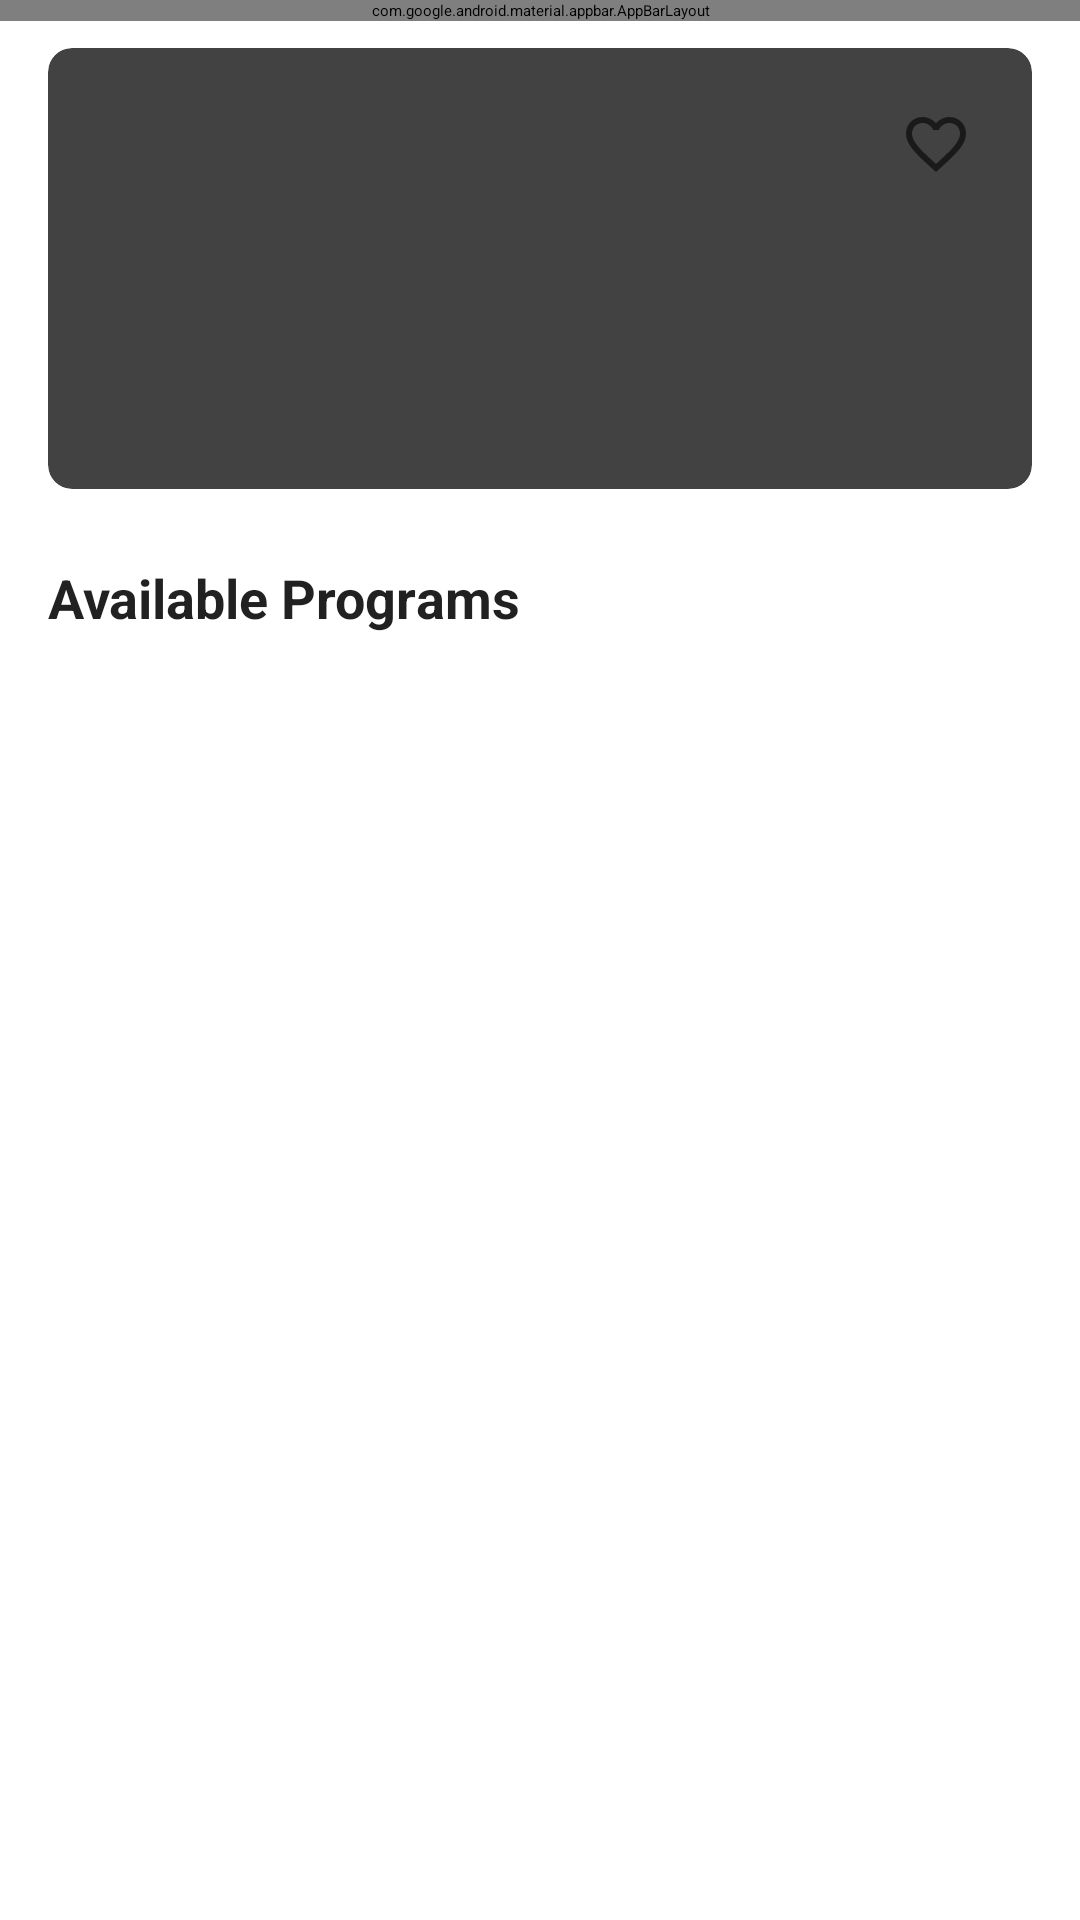

Produce the Android XML layout that renders to this screen, including the resource entries it uses.
<!-- AndroidManifest.xml: application theme Theme.StudyAbroad -->
<!-- res/layout/activity_university_detail.xml -->
<?xml version="1.0" encoding="utf-8"?>
<androidx.coordinatorlayout.widget.CoordinatorLayout xmlns:android="http://schemas.android.com/apk/res/android"
    xmlns:app="http://schemas.android.com/apk/res-auto"
    xmlns:tools="http://schemas.android.com/tools"
    android:layout_width="match_parent"
    android:layout_height="match_parent"
    android:background="@color/white"
    tools:context=".ui.UniversityDetailActivity">

    <com.google.android.material.appbar.AppBarLayout
        android:id="@+id/appBarLayout"
        android:layout_width="match_parent"
        android:layout_height="wrap_content"
        android:theme="@style/ThemeOverlay.AppCompat.Dark.ActionBar">

        <com.google.android.material.appbar.MaterialToolbar
            android:id="@+id/toolbar"
            android:layout_width="match_parent"
            android:layout_height="48dp"
            android:background="?attr/colorPrimary"
            app:popupTheme="@style/ThemeOverlay.AppCompat.Light"
            app:layout_scrollFlags="scroll|enterAlways" />

    </com.google.android.material.appbar.AppBarLayout>

    <androidx.core.widget.NestedScrollView
        android:layout_width="match_parent"
        android:layout_height="match_parent"
        android:fillViewport="true"
        app:layout_behavior="@string/appbar_scrolling_view_behavior">

        <androidx.constraintlayout.widget.ConstraintLayout
            android:layout_width="match_parent"
            android:layout_height="match_parent"
            android:paddingBottom="80dp">

            <androidx.cardview.widget.CardView
                android:id="@+id/cardUniversity"
                android:layout_width="match_parent"
                android:layout_height="wrap_content"
                android:layout_marginStart="16dp"
                android:layout_marginTop="16dp"
                android:layout_marginEnd="16dp"
                app:cardCornerRadius="8dp"
                app:cardElevation="4dp"
                app:layout_constraintEnd_toEndOf="parent"
                app:layout_constraintStart_toStartOf="parent"
                app:layout_constraintTop_toTopOf="parent">

                <androidx.constraintlayout.widget.ConstraintLayout
                    android:layout_width="match_parent"
                    android:layout_height="wrap_content"
                    android:padding="16dp">

                    <ImageView
                        android:id="@+id/imageUniversity"
                        android:layout_width="80dp"
                        android:layout_height="80dp"
                        android:scaleType="fitCenter"
                        app:layout_constraintStart_toStartOf="parent"
                        app:layout_constraintTop_toTopOf="parent"
                        tools:src="@drawable/placeholder_university" />

                    <TextView
                        android:id="@+id/textUniversityName"
                        android:layout_width="0dp"
                        android:layout_height="wrap_content"
                        android:layout_marginStart="16dp"
                        android:layout_marginEnd="8dp"
                        android:textColor="@color/text_primary"
                        android:textSize="18sp"
                        android:textStyle="bold"
                        app:layout_constraintEnd_toStartOf="@+id/imageViewHeart"
                        app:layout_constraintStart_toEndOf="@+id/imageUniversity"
                        app:layout_constraintTop_toTopOf="parent"
                        tools:text="The University of Melbourne" />

                    <ImageView
                        android:id="@+id/imageViewHeart"
                        android:layout_width="32dp"
                        android:layout_height="32dp"
                        android:src="@drawable/ic_heart_outline"
                        android:background="?attr/selectableItemBackgroundBorderless"
                        android:padding="4dp"
                        android:contentDescription="Add to dream list"
                        app:layout_constraintEnd_toEndOf="parent"
                        app:layout_constraintTop_toTopOf="parent" />

                    <TextView
                        android:id="@+id/textLocation"
                        android:layout_width="0dp"
                        android:layout_height="wrap_content"
                        android:layout_marginTop="4dp"
                        android:textColor="@color/text_secondary"
                        android:textSize="14sp"
                        app:layout_constraintEnd_toEndOf="parent"
                        app:layout_constraintStart_toStartOf="@+id/textUniversityName"
                        app:layout_constraintTop_toBottomOf="@+id/textUniversityName"
                        tools:text="Melbourne, Australia" />

                    <TextView
                        android:id="@+id/textRanking"
                        android:layout_width="wrap_content"
                        android:layout_height="wrap_content"
                        android:layout_marginTop="4dp"
                        android:background="@drawable/bg_ranking"
                        android:paddingStart="8dp"
                        android:paddingTop="2dp"
                        android:paddingEnd="8dp"
                        android:paddingBottom="2dp"
                        android:textColor="@android:color/white"
                        android:textSize="12sp"
                        app:layout_constraintStart_toStartOf="@+id/textLocation"
                        app:layout_constraintTop_toBottomOf="@+id/textLocation"
                        tools:text="QS Rank: 13" />

                    <TextView
                        android:id="@+id/textWebsite"
                        android:layout_width="0dp"
                        android:layout_height="wrap_content"
                        android:layout_marginTop="16dp"
                        android:autoLink="web"
                        android:textColor="@color/colorAccent"
                        android:textSize="14sp"
                        app:layout_constraintEnd_toEndOf="parent"
                        app:layout_constraintStart_toStartOf="parent"
                        app:layout_constraintTop_toBottomOf="@+id/imageUniversity"
                        tools:text="unimelb.edu.au" />
                </androidx.constraintlayout.widget.ConstraintLayout>
            </androidx.cardview.widget.CardView>

            <TextView
                android:id="@+id/textProgramsHeader"
                android:layout_width="0dp"
                android:layout_height="wrap_content"
                android:layout_marginStart="16dp"
                android:layout_marginTop="24dp"
                android:layout_marginEnd="16dp"
                android:text="@string/available_programs"
                android:textColor="@color/text_primary"
                android:textSize="18sp"
                android:textStyle="bold"
                app:layout_constraintEnd_toEndOf="parent"
                app:layout_constraintStart_toStartOf="parent"
                app:layout_constraintTop_toBottomOf="@+id/cardUniversity" />

            <androidx.recyclerview.widget.RecyclerView
                android:id="@+id/recyclerPrograms"
                android:layout_width="0dp"
                android:layout_height="0dp"
                android:layout_marginStart="16dp"
                android:layout_marginTop="8dp"
                android:layout_marginEnd="16dp"
                android:layout_marginBottom="16dp"
                app:layout_constraintBottom_toBottomOf="parent"
                app:layout_constraintEnd_toEndOf="parent"
                app:layout_constraintStart_toStartOf="parent"
                app:layout_constraintTop_toBottomOf="@+id/textProgramsHeader"
                tools:itemCount="3"
                tools:listitem="@layout/item_program" />

        </androidx.constraintlayout.widget.ConstraintLayout>

    </androidx.core.widget.NestedScrollView>

    <Button
        android:id="@+id/buttonAddToTimeline"
        android:layout_width="match_parent"
        android:layout_height="wrap_content"
        android:layout_gravity="bottom"
        android:layout_margin="16dp"
        android:background="@drawable/bg_button_primary"
        android:text="@string/add_to_timeline"
        android:textColor="@android:color/white" />

</androidx.coordinatorlayout.widget.CoordinatorLayout>
<!-- res/layout/item_program.xml (included above) -->
<?xml version="1.0" encoding="utf-8"?>
<androidx.constraintlayout.widget.ConstraintLayout xmlns:android="http://schemas.android.com/apk/res/android"
    xmlns:app="http://schemas.android.com/apk/res-auto"
    xmlns:tools="http://schemas.android.com/tools"
    android:layout_width="match_parent"
    android:layout_height="wrap_content"
    android:paddingVertical="8dp">

    <TextView
        android:id="@+id/textProgramName"
        android:layout_width="0dp"
        android:layout_height="wrap_content"
        android:ellipsize="end"
        android:maxLines="2"
        android:textColor="@color/text_primary"
        android:textSize="14sp"
        app:layout_constraintEnd_toStartOf="@+id/textTuition"
        app:layout_constraintStart_toStartOf="parent"
        app:layout_constraintTop_toTopOf="parent"
        tools:text="Master of Computer Science" />

    <TextView
        android:id="@+id/textProgramDetails"
        android:layout_width="0dp"
        android:layout_height="wrap_content"
        android:layout_marginTop="2dp"
        android:layout_marginEnd="8dp"
        android:ellipsize="end"
        android:maxLines="1"
        android:textColor="@color/text_secondary"
        android:textSize="12sp"
        app:layout_constraintEnd_toStartOf="@+id/textTuition"
        app:layout_constraintStart_toStartOf="parent"
        app:layout_constraintTop_toBottomOf="@+id/textProgramName"
        tools:text="2 years • Computer Science • Master's" />

    <TextView
        android:id="@+id/textTuition"
        android:layout_width="wrap_content"
        android:layout_height="wrap_content"
        android:textColor="@color/accent"
        android:textSize="14sp"
        android:textStyle="bold"
        app:layout_constraintEnd_toEndOf="parent"
        app:layout_constraintTop_toTopOf="parent"
        tools:text="$35,000/yr" />

</androidx.constraintlayout.widget.ConstraintLayout>
<!-- resources referenced by this layout -->
<resources>
  <color name="accent">#FF4081</color>
  <color name="colorAccent">#FF4081</color>
  <color name="text_primary">#DE000000</color>
  <color name="text_secondary">#99000000</color>
  <color name="white">#FFFFFFFF</color>
  <!-- drawable ic_heart_outline (drawable) -->
  <?xml version="1.0" encoding="utf-8"?>
  <vector xmlns:android="http://schemas.android.com/apk/res/android"
      android:width="24dp"
      android:height="24dp"
      android:viewportWidth="24"
      android:viewportHeight="24">
      <path
          android:fillColor="@color/text_secondary"
          android:pathData="M16.5,3c-1.74,0 -3.41,0.81 -4.5,2.09C10.91,3.81 9.24,3 7.5,3 4.42,3 2,5.42 2,8.5c0,3.78 3.4,6.86 8.55,11.54L12,21.35l1.45,-1.32C18.6,15.36 22,12.28 22,8.5 22,5.42 19.58,3 16.5,3zM12.1,18.55l-0.1,0.1 -0.1,-0.1C7.14,14.24 4,11.39 4,8.5 4,6.5 5.5,5 7.5,5c1.54,0 3.04,0.99 3.57,2.36h1.87C13.46,5.99 14.96,5 16.5,5c2,0 3.5,1.5 3.5,3.5 0,2.89 -3.14,5.74 -7.9,10.05z"/>
  </vector>
  <!-- drawable placeholder_university (drawable) -->
  <?xml version="1.0" encoding="utf-8"?>
  <shape xmlns:android="http://schemas.android.com/apk/res/android"
      android:shape="rectangle">
      <solid android:color="#E0E0E0" />
      <corners android:radius="4dp" />
      <padding
          android:bottom="16dp"
          android:left="16dp"
          android:right="16dp"
          android:top="16dp" />
      <stroke
          android:width="1dp"
          android:color="#CCCCCC" />
  </shape>
  <string name="add_to_timeline">Add to Timeline</string>
  <string name="available_programs">Available Programs</string>
</resources>
